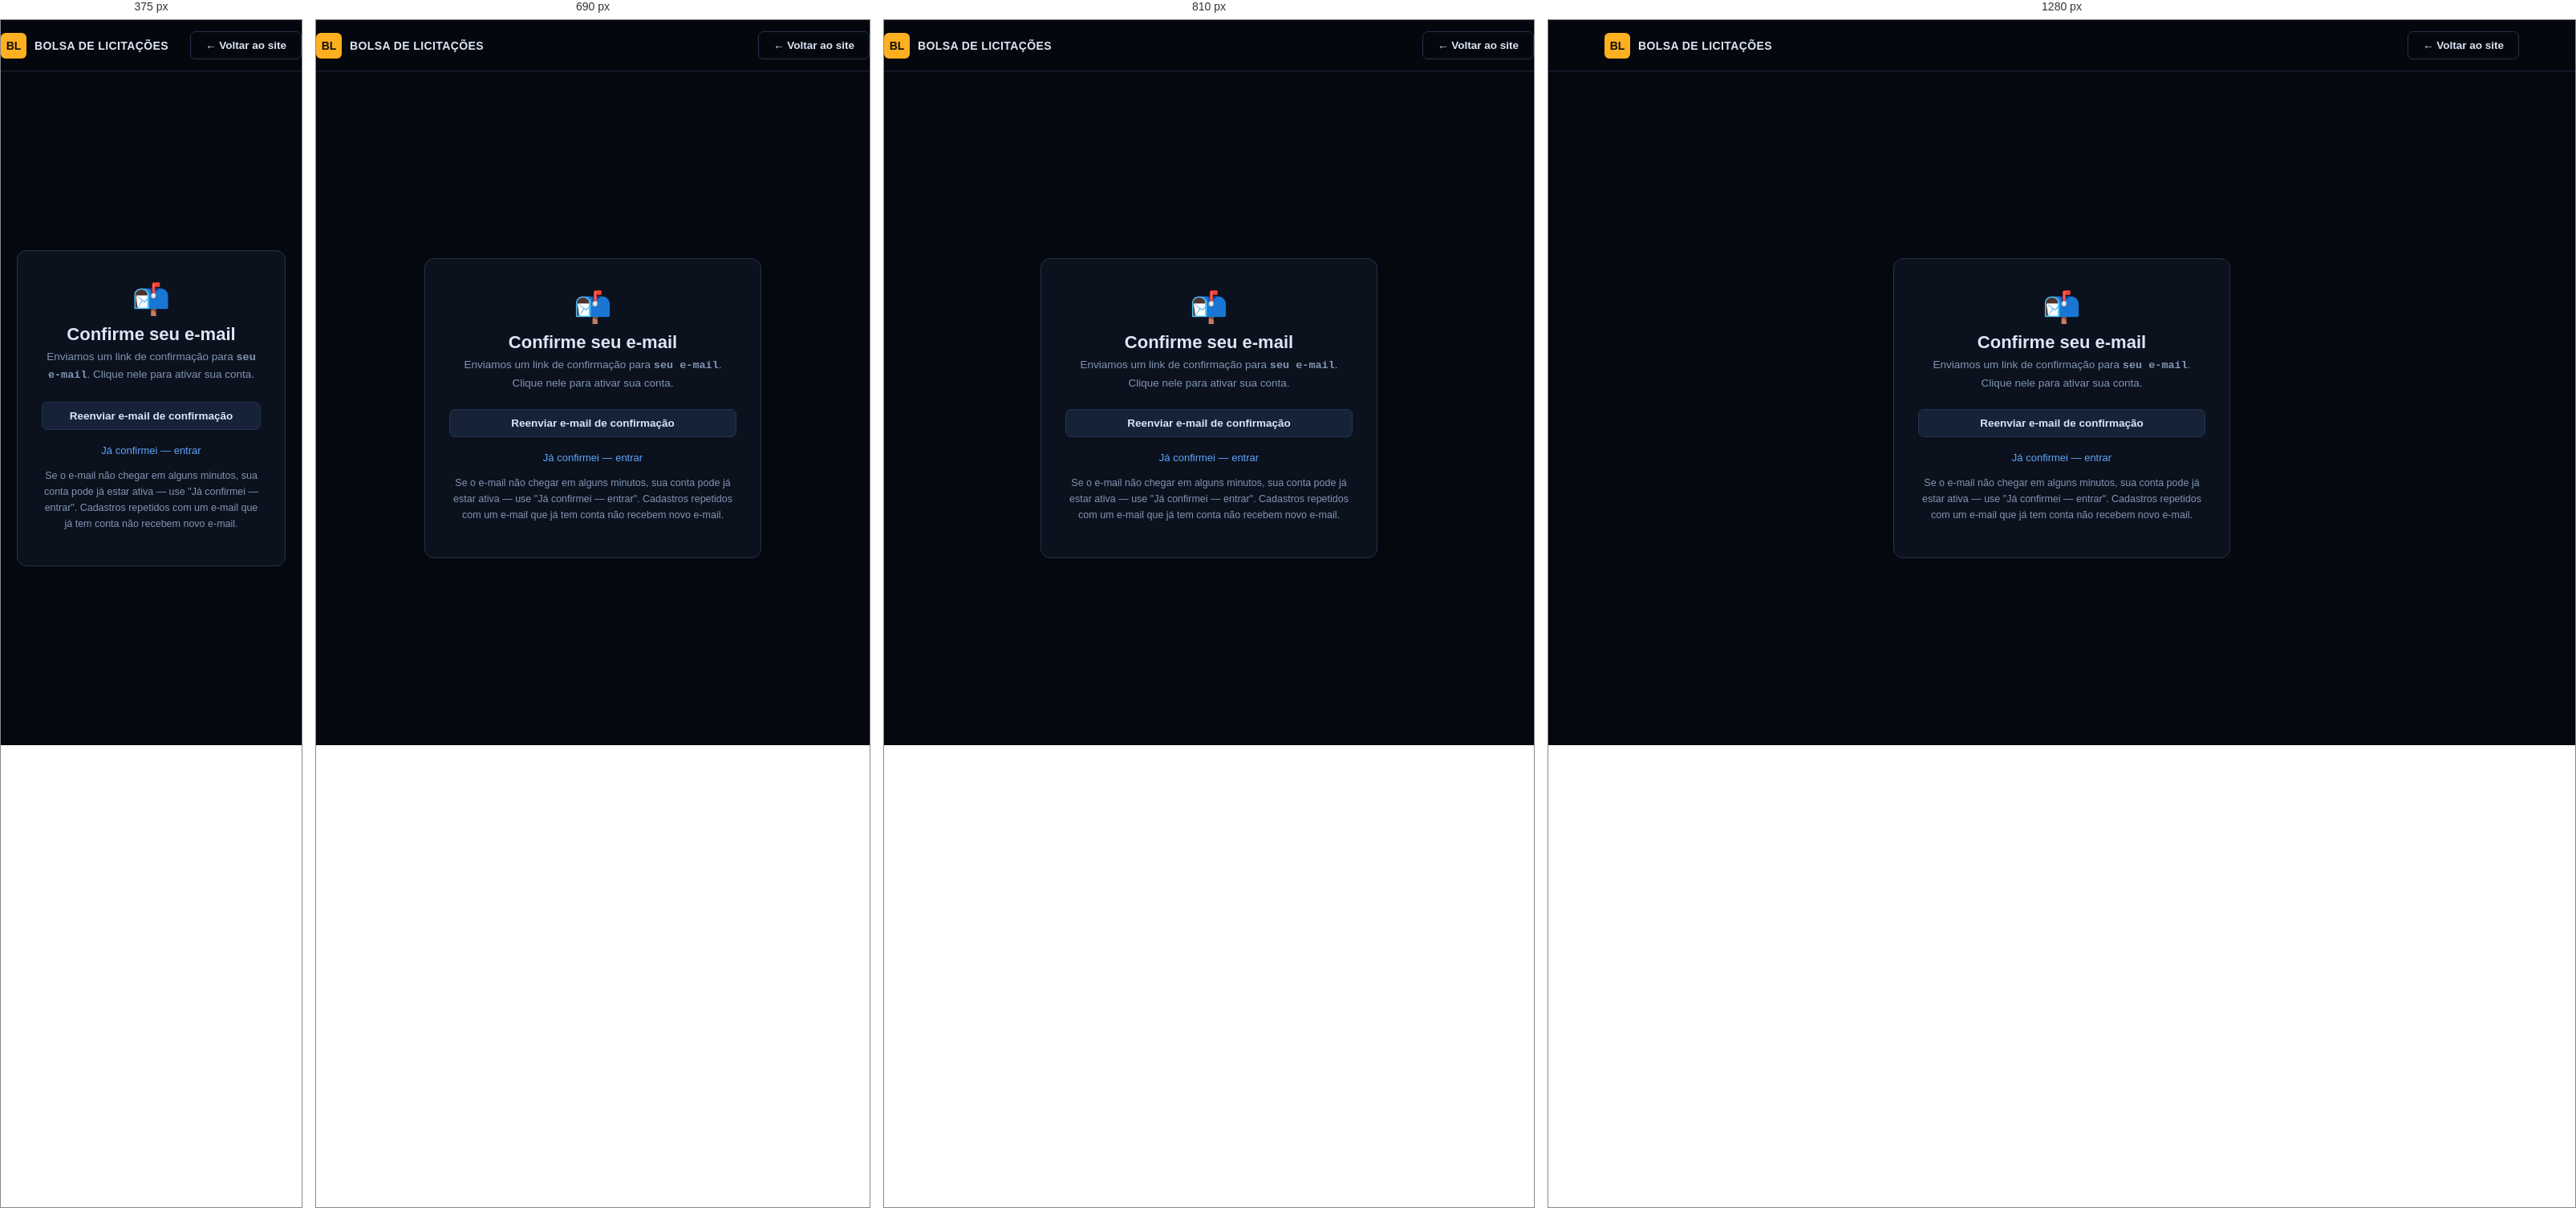
Rendered at 375 px, 690 px, 810 px and 1280 px, left to right.

<!-- file: verificar-email.html -->
<!doctype html><html lang="pt-BR"><head>
<meta charset="utf-8">
<meta name="viewport" content="width=device-width, initial-scale=1">
<link rel="stylesheet" href="https://fonts.googleapis.com/css2?family=Archivo:wght@600;700;800&family=IBM+Plex+Sans:wght@400;500;600;700&family=IBM+Plex+Mono:wght@400;500;600;700&display=swap">
<link rel="stylesheet" href="assets/portal.css">
<title>Confirme seu e-mail — Bolsa de Licitações</title>
</head><body>
<nav class="nav"><div class="wrap nav-in">
  <a class="brand" href="index.html"><span class="brand-mark">BL</span><b>Bolsa de Licitações</b></a>
  <div class="nav-cta"><a class="btn ghost" href="index.html">← Voltar ao site</a></div>
</div></nav>
<div class="auth-wrap"><div class="auth-card" style="text-align:center">
  <div style="font-size:38px">📬</div>
  <h1>Confirme seu e-mail</h1>
  <div class="sub">Enviamos um link de confirmação para <b class="mono" id="email">seu e-mail</b>.
    Clique nele para ativar sua conta.</div>
  <div class="form-msg" id="msg"></div>
  <button class="btn full" id="reenviar">Reenviar e-mail de confirmação</button>
  <div class="auth-links" style="justify-content:center"><a href="login.html">Já confirmei — entrar</a></div>
  <p class="mut" style="font-size:12.5px;text-align:center;margin-top:10px">Se o e-mail não chegar em alguns minutos,
    sua conta pode já estar ativa — use "Já confirmei — entrar". Cadastros repetidos com um e-mail que já tem conta
    não recebem novo e-mail.</p>
</div></div>
<script src="https://cdn.jsdelivr.net/npm/@supabase/supabase-js@2/dist/umd/supabase.min.js"></script>
<script src="assets/config.js"></script>
<script src="assets/portal.js"></script>
<script>
"use strict";
const email = new URLSearchParams(location.search).get("email") || "";
if (email) document.getElementById("email").textContent = email;
document.getElementById("reenviar").addEventListener("click", async () => {
  const msg = document.getElementById("msg");
  try {
    const { error } = await sb.auth.resend({ type: "signup", email });
    if (error) throw error;
    formMsg(msg, "ok", "E-mail reenviado!");
  } catch { formMsg(msg, "err", "Aguarde alguns instantes antes de reenviar."); }
});
</script>
</body></html>


/* @media block from assets/portal.css */
@media (max-width:760px){.nav-links{display:none}}

/* @media block from assets/portal.css */
@media (max-width:920px){.hero-grid{grid-template-columns:1fr}}

/* @media block from assets/portal.css */
@media (max-width:920px){.grid3,.grid4{grid-template-columns:repeat(2,1fr)}}

/* @media block from assets/portal.css */
@media (max-width:600px){.grid3,.grid4{grid-template-columns:1fr}}

/* @media block from assets/portal.css */
@media (max-width:760px){.foot-grid{grid-template-columns:1fr 1fr}}

/* @media block from assets/portal.css */
@media (max-width:1000px){.plans{grid-template-columns:repeat(2,1fr)}}

/* @media block from assets/portal.css */
@media (max-width:620px){.plans{grid-template-columns:1fr}}

/* @media block from assets/portal.css */
@media (max-width:860px){.shell{grid-template-columns:1fr}.side{position:static;flex-direction:row;overflow-x:auto}}